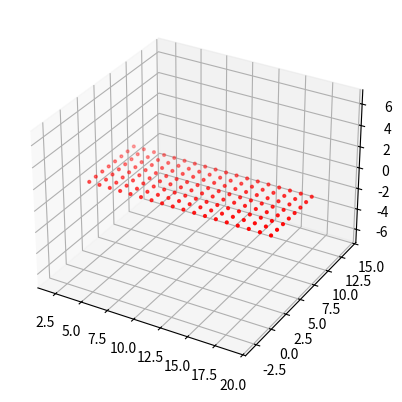

Write Python code to recreate this figure.
# -*- coding: utf-8 -*-
"""
Created on Thu Jan  9 17:04:08 2020

[redacted]
"""

import numpy as np
import itertools
import collections
import matplotlib.pyplot as plt
from mpl_toolkits.mplot3d import Axes3D # noqa


def angle_between_points(a,b,c):
    ba = a - b
    bc = c - b
    
    cosine_of_angle = np.dot(ba, bc) / (np.linalg.norm(ba) * np.linalg.norm(bc))
    
    return np.arccos(cosine_of_angle)

class Dreiecksnetz:
    
    def __init__(self, vertices, pos_func, neighbor_func):
        
        self.vertices = set()
        self.positions = dict()
        self.edges = set()
        self.neighbors = collections.defaultdict(set)
        self.tris = set()
        self.tri_neighbors = collections.defaultdict(set)
        
        self.add_vertices(vertices)
        self.set_positions_parametric(pos_func)
        self.set_edges_parametric(neighbor_func)
        self.find_tris()
        
        
    def add_vertices(self, idx):
        
        for i in idx:
            self.vertices.add(i)
    
    def set_positions_parametric(self, pos_func):
        
        for i in self.vertices:
            self.positions[i] = pos_func(i)
            
    def set_edges_parametric(self, neighbor_func):
        
        for v in self.vertices:
            for w in neighbor_func(v):
                if w in self.vertices:
                    self.edges.add((v, w))
                    self.edges.add((w, v))
                    self.neighbors[v].add(w)
                    self.neighbors[w].add(v)
                    
    def find_tris(self):
        
        for v in self.vertices:
            for x, y in itertools.product(self.neighbors[v], repeat = 2):
                if (x, y) in self.edges:
                    self.tris.add((v,x,y))
                    self.tri_neighbors[v].add((x,y))
                    
#    def inner_check(self, v):
#        assert v in self.vertices
#        
#        if len(self.tri_neighbors(v)) == 0:
#            return False
#        else:
#            # TODO
        
    
    def H(self, v):
        assert v in self.vertices
        
        return 1/2 * sum([1/np.tan(angle_between_points(self.positions[v],
                                                        self.positions[u],
                                                        self.positions[w])
        ) * (self.positions[w] - self.positions[v]) for w, u in self.tri_neighbors[v]])
    
    
    
if __name__ == "__main__":
    
    case = 1
    
    if case == 1:
        
        n = 10
        m = 20
    
        def pos(idx):
            i, j = idx
            return np.array((i, j, 0))
    
    elif case == 2:
        
        m = 21
        n = m
        
        M = (m-1)//2
        N = (n-1)//2
        
        def pos(idx):
            i, j = idx
            
            x = (i-1)/M - 1
            y = (j-1)/N - 1
            
            return np.array((x,
                             y,
                             np.sqrt(2 - x**2 - y**2)))
    
    elif case == 3:
        
        m = 20
        n = m
        
        def pos(idx):
            i, j = idx
            
            u = -2 + (i - 1) * 4 / (m - 1)
            v = (j - 1) * 2 * np.pi / (n - 1)
            
            return np.array((np.cos(v)*np.cosh(u),
                             np.sin(v)*np.cosh(u),
                             u))
    
    else:
        assert case in [1,2,3]
    
    def neighbor_func(idx):
        i,j = idx
        return [(i + 1, j    ),
                (i + 1, j + 1),
                (i    , j + 1)]

    netz = Dreiecksnetz(itertools.product(range(1,m+1), range(1,n+1)), pos, neighbor_func)
    
    p = []
    k = []
    for v in netz.vertices:
        if v[0] != 1 and v[1] != 1 and v[0] != m and v[1] != n: #if inner point
            p.append(netz.positions[v])
            k.append(netz.H(v))
    
    p = np.array(p).T
    k = np.array(k).T
    
    
    
    fig = plt.figure()
    ax = fig.add_subplot(111, projection='3d')
    
    ax.scatter(*p, s = 4, c = "r")
    ax.quiver(*p, *k, length = 5)
    
    
    plt.axis("equal")    
    plt.show()
    
    
    
    
    
    
    
    
    
    
    
    
    
    
    
    
    
    
    
    
    
    
    
    
    
    
    
    
    
    
    
    
    
    
    
    
    
    